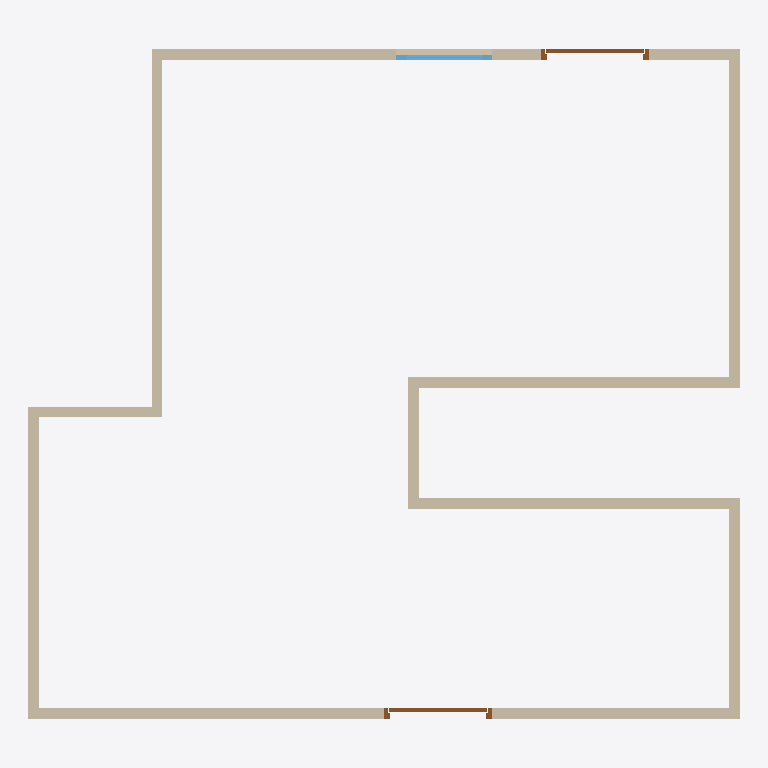
Plan cut of the same IFC building model at storey 'My Storey' (level 0.00 m, cut at 1.40 m), seen from above with north up, elements coloured by IFC class: 10 walls (beige), 2 doors (brown), 1 window (light blue). Cut surfaces are drawn darker.
Extent 6.6 m × 6.3 m × 3.0 m (x, y, z). Storeys (1): My Storey at 0.00 m. Elements (13): 10 IfcWall, 2 IfcDoor, 1 IfcWindow.

HEADER;
FILE_DESCRIPTION(('ViewDefinition[DesignTransferView]'),'2;1');
FILE_NAME('Git test 4.ifc','2023-07-15T15:23:56+02:00',(''),(''),'IfcOpenShell v0.7.0-fc50bdd3a','BlenderBIM [number]','');
FILE_SCHEMA(('IFC4'));
ENDSEC;
DATA;
#1=IFCPROJECT('3DQuU2Jn5FfPtRxW44IRxH',$,'My Project',$,$,$,$,(#14,#26),#9);
#30=IFCSITE('3_jxuD0zP8SRdC9O6v6A5j',$,'My Site',$,$,#53,$,$,$,$,$,$,$,$);
#36=IFCBUILDING('2YvcKwf5X6p9ekm1yyfieV',$,'My Building',$,$,#59,$,$,$,$,$,$);
#42=IFCBUILDINGSTOREY('1O3cdplcX1iRQjgHj2riyj',$,'My Storey',$,$,#65,$,$,$,$);
#1068=IFCWALL('2C95SiG2bEcO26k5uIcqMY',$,'Wall',$,$,#1081,#1076,$,$);
#1146=IFCWALL('1Qr7F4CxL2BgNP8DJIziAY',$,'Wall',$,$,#1188,#1152,$,$);
#1894=IFCWALL('39a6ddhBj6c9TzXFQEsngV',$,'Wall',$,$,#1963,#1905,$,$);
#1977=IFCWALL('2y2AmPsI51kB3SMMeOpf$I',$,'Wall',$,$,#1988,#1983,$,$);
#2112=IFCWALL('27hVPe8vn5jBvYJs3$lY$m',$,'Wall',$,$,#2208,#2118,$,$);
#1230=IFCWALL('3vnevrXAj1igItvATk$w4P',$,'Wall',$,$,#1241,#1236,$,$);
#1378=IFCWALL('1Lcn5Q_tH7aQ8lPmyF3D0B',$,'Wall',$,$,#1820,#1384,$,$);
#1108=IFCWALL('0MJ6FaGw1ChRLQAyE3Uvzt',$,'Wall',$,$,#1119,#1114,$,$);
#1299=IFCWALL('0rbQQpHuT9xBy_O8bH6WXy',$,'Wall',$,$,#1893,#1305,$,$);
#2002=IFCWALL('2a7SmAMvnDeAhwXQ6CgAW7',$,'Wall',$,$,#2270,#2008,$,$);
#2271=IFCDOOR('0iaTaM7mPFiOAWK436IEQX',$,'Door',$,$,#2310,#2298,$,$,$,$,$,$);
#2388=IFCDOOR('2SEqEVBvb0KfwKImIlci6D',$,'Door',$,$,#2528,#2414,$,$,$,$,$,$);
#2448=IFCWINDOW('1EGUtXJ199sv9cBtsp_Kc7',$,'Window',$,$,#2533,#2475,$,$,$,$,$,$);
ENDSEC;